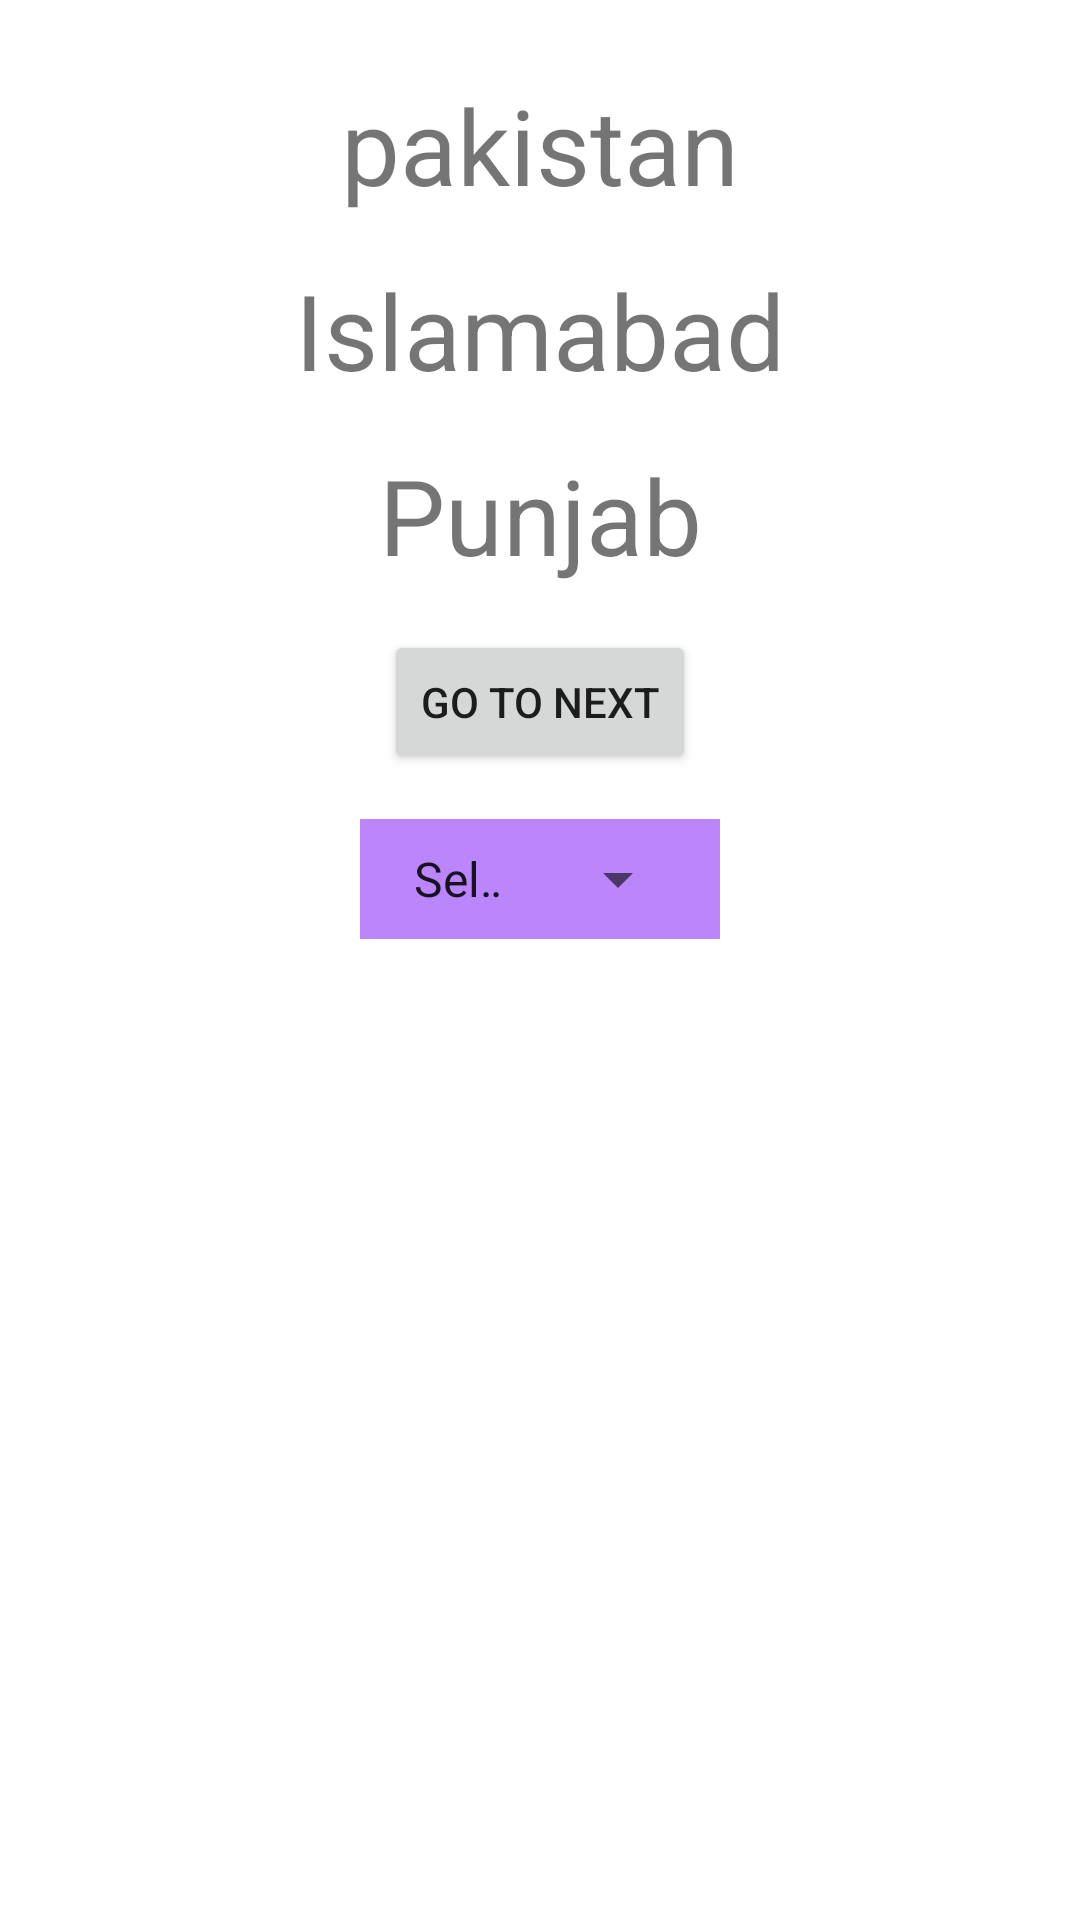

Write the Android layout XML for this screen, with the resource values it uses.
<!-- AndroidManifest.xml: application theme Theme.MyApplicationLanguageChange -->
<!-- res/layout/activity_main.xml -->
<?xml version="1.0" encoding="utf-8"?>
<androidx.constraintlayout.widget.ConstraintLayout xmlns:android="http://schemas.android.com/apk/res/android"
    xmlns:app="http://schemas.android.com/apk/res-auto"
    xmlns:tools="http://schemas.android.com/tools"
    android:layout_width="match_parent"
    android:layout_height="match_parent"
    tools:context=".MainActivity">

    <TextView
        android:id="@+id/txtPak"
        android:layout_width="wrap_content"
        android:layout_height="wrap_content"
        android:text="@string/pakistan"
       android:layout_marginTop="25dp"
        android:textSize="35dp"
        app:layout_constraintLeft_toLeftOf="parent"
        app:layout_constraintRight_toRightOf="parent"
        app:layout_constraintTop_toTopOf="parent" />
    <TextView
        android:id="@+id/txtIsb"
        android:layout_width="wrap_content"
        android:layout_height="wrap_content"
        android:text="@string/islamabad"
        android:textSize="35dp"
        app:layout_constraintLeft_toLeftOf="parent"
        app:layout_constraintRight_toRightOf="parent"
        app:layout_constraintTop_toBottomOf="@id/txtPak"
        android:layout_marginTop="15dp"/>
    <TextView
        android:id="@+id/txtPUN"
        android:layout_width="wrap_content"
        android:layout_height="wrap_content"
        android:text="@string/punjab"
        android:textSize="35dp"
        app:layout_constraintLeft_toLeftOf="parent"
        app:layout_constraintRight_toRightOf="parent"
        app:layout_constraintTop_toBottomOf="@id/txtIsb"
        android:layout_marginTop="15dp"/>
    <Button
        android:id="@+id/mainBtn"
        android:layout_width="wrap_content"
        android:layout_height="wrap_content"
        android:text="@string/go_to_next"
        app:layout_constraintTop_toBottomOf="@id/txtPUN"
        app:layout_constraintLeft_toLeftOf="parent"
        app:layout_constraintRight_toRightOf="parent"
        android:layout_marginTop="15dp"/>
  <RelativeLayout
      android:layout_width="120dp"
      android:layout_height="40dp"
      android:background="@color/purple_200"
      app:layout_constraintTop_toBottomOf="@id/mainBtn"
      app:layout_constraintStart_toStartOf="parent"
      app:layout_constraintEnd_toEndOf="parent"
      android:layout_marginTop="15dp">
      <Spinner
          android:id="@+id/spinner"
          android:layout_width="100dp"
          android:layout_height="30dp"
          android:layout_centerVertical="true"
          android:layout_centerHorizontal="true"
          android:entries="@array/Languages"/>
  </RelativeLayout>



</androidx.constraintlayout.widget.ConstraintLayout>
<!-- resources referenced by this layout -->
<resources>
  <string-array name="Languages">
          <item>Select Language</item>
          <item>Pakistan</item>
          <item>India</item>
          <item>Usa</item>
          <item>saudia</item>
      </string-array>
  <string name="go_to_next">go to next</string>
  <string name="islamabad">Islamabad</string>
  <string name="pakistan">pakistan</string>
  <string name="punjab">Punjab</string>
  <style name="Theme.MyApplicationLanguageChange" parent="Theme.MaterialComponents.DayNight.DarkActionBar">
          
          <item name="colorPrimary">@color/purple_500</item>
          <item name="colorPrimaryVariant">@color/purple_700</item>
          <item name="colorOnPrimary">@color/white</item>
          
          <item name="colorSecondary">@color/teal_200</item>
          <item name="colorSecondaryVariant">@color/teal_700</item>
          <item name="colorOnSecondary">@color/black</item>
          
          <item name="android:statusBarColor" tools:targetApi="l">?attr/colorPrimaryVariant</item>
          
      </style>
  <!-- not gathered from this repository: default colours our renderer supplied (Android Studio template values) -->
  <color name="purple_200">#FFBB86FC</color>
  <color name="purple_500">#FF6200EE</color>
  <color name="purple_700">#FF3700B3</color>
  <color name="teal_200">#FF03DAC5</color>
  <color name="teal_700">#FF018786</color>
  <color name="black">#FF000000</color>
  <color name="white">#FFFFFFFF</color>
</resources>
